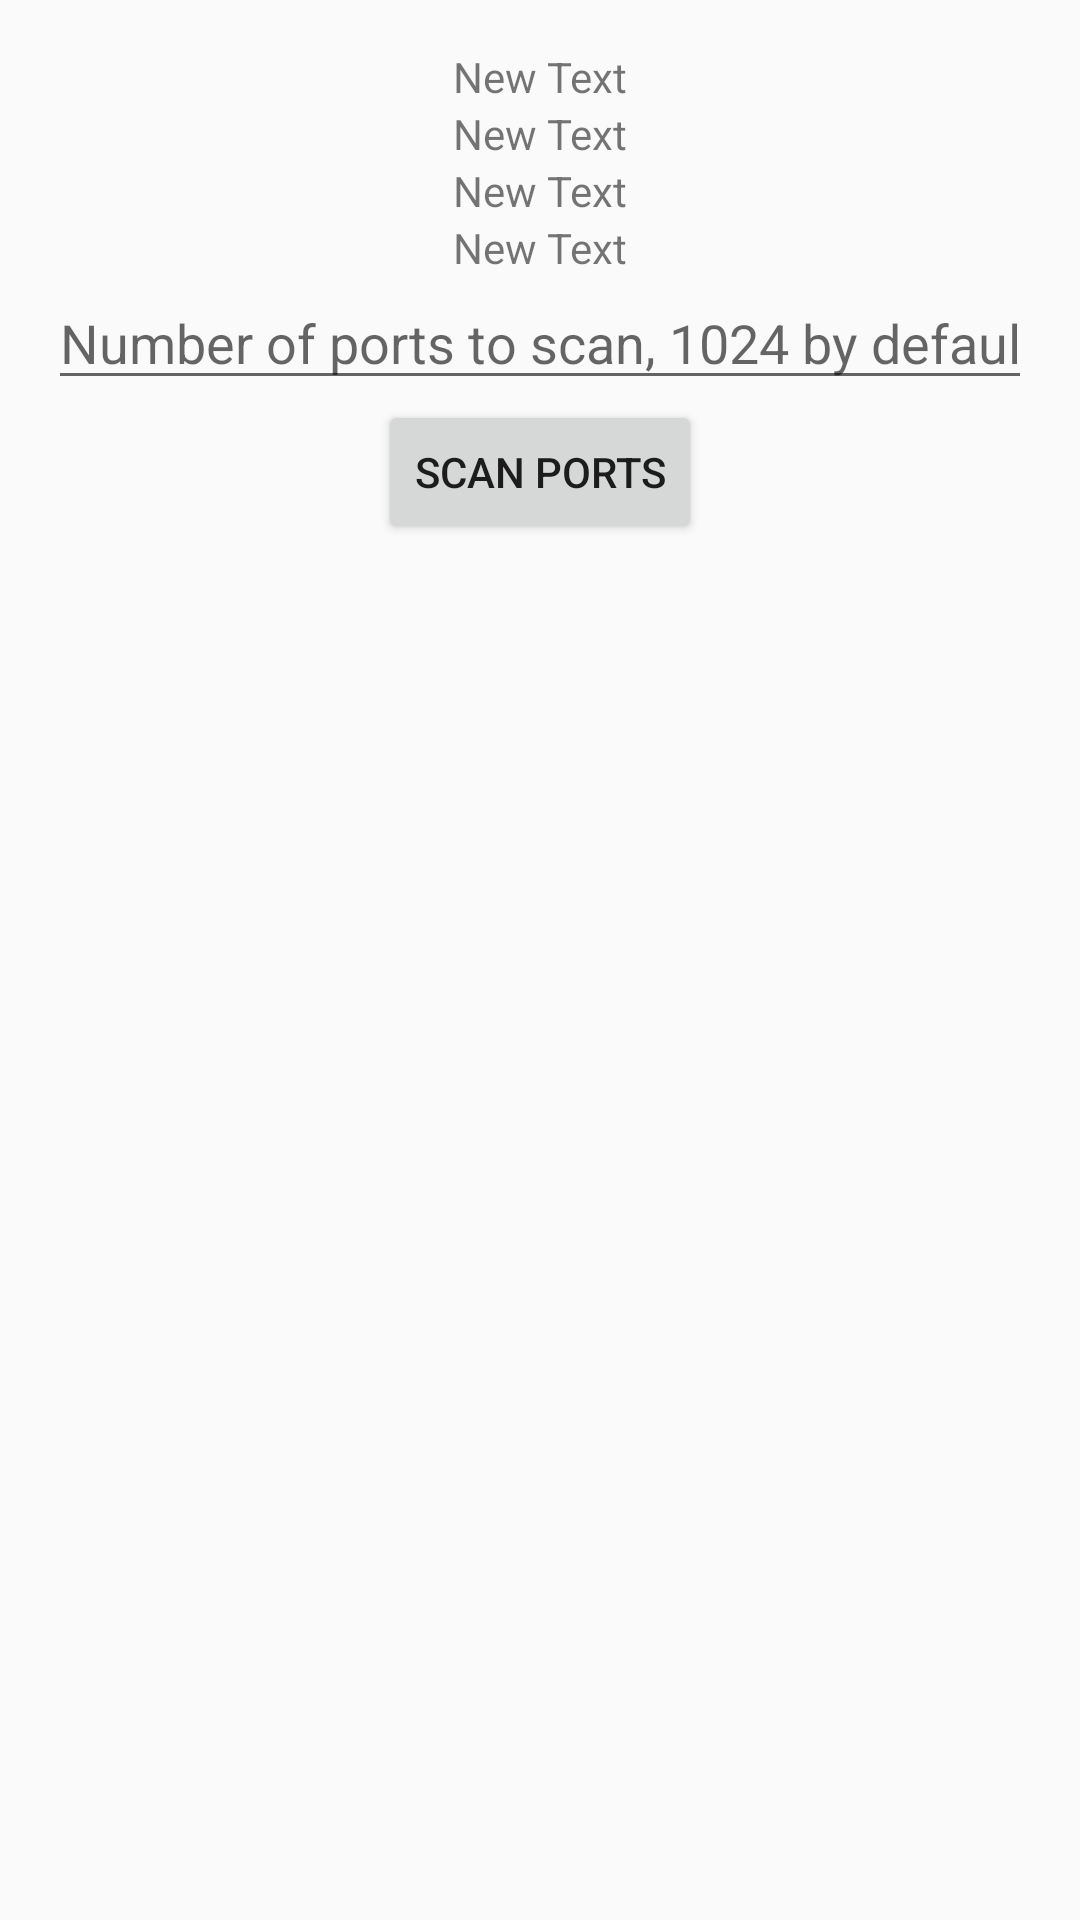

Write the Android layout XML for this screen, with the resource values it uses.
<!-- AndroidManifest.xml: application theme Theme.AppCompat.Light.NoActionBar -->
<!-- res/layout/activity_device_information.xml -->
<?xml version="1.0" encoding="utf-8"?>
<LinearLayout xmlns:android="http://schemas.android.com/apk/res/android"
    xmlns:tools="http://schemas.android.com/tools"
    android:layout_width="match_parent"
    android:layout_height="match_parent"
    android:paddingBottom="@dimen/activity_vertical_margin"
    android:paddingLeft="@dimen/activity_horizontal_margin"
    android:paddingRight="@dimen/activity_horizontal_margin"
    android:paddingTop="@dimen/activity_vertical_margin"
    android:orientation="vertical"
    tools:context="com.alexandersamtsov.wifidevicesdiscovery.DeviceInformation">

    <TextView
        android:layout_width="wrap_content"
        android:layout_height="wrap_content"
        android:text="New Text"
        android:id="@+id/deviceinformation_hostaddress"
        android:layout_gravity="center"/>

    <TextView
        android:layout_width="wrap_content"
        android:layout_height="wrap_content"
        android:text="New Text"
        android:id="@+id/deviceinformation_vendorname"
        android:layout_gravity="center"/>

    <TextView
        android:layout_width="wrap_content"
        android:layout_height="wrap_content"
        android:text="New Text"
        android:id="@+id/deviceinformation_mac"
        android:layout_gravity="center"/>

    <TextView
        android:layout_width="wrap_content"
        android:layout_height="wrap_content"
        android:text="New Text"
        android:id="@+id/deviceinformation_scanportstxt"
        android:layout_gravity="center"/>

    <EditText
        android:layout_width="match_parent"
        android:layout_height="wrap_content"
        android:id="@+id/deviceinformation_setportstoscan"
        android:inputType="number"
        android:hint="@string/deviceinformation_setnumberofportstoscan"
        android:layout_gravity="center"/>

    <Button
        android:layout_width="wrap_content"
        android:layout_height="wrap_content"
        android:text="@string/deviceinformation_scanportsbtn"
        android:id="@+id/deviceinformation_scanportsbutton"
        android:layout_gravity="center"/>

    <ListView
        android:layout_width="match_parent"
        android:layout_height="wrap_content"
        android:id="@+id/deviceinformation_openportslist"
        android:layout_gravity="center"/>



</LinearLayout>
<!-- resources referenced by this layout -->
<resources>
  <dimen name="activity_horizontal_margin">16dp</dimen>
  <dimen name="activity_vertical_margin">16dp</dimen>
  <string name="deviceinformation_scanportsbtn">scan ports</string>
  <string name="deviceinformation_setnumberofportstoscan">Number of ports to scan, 1024 by default</string>
</resources>
